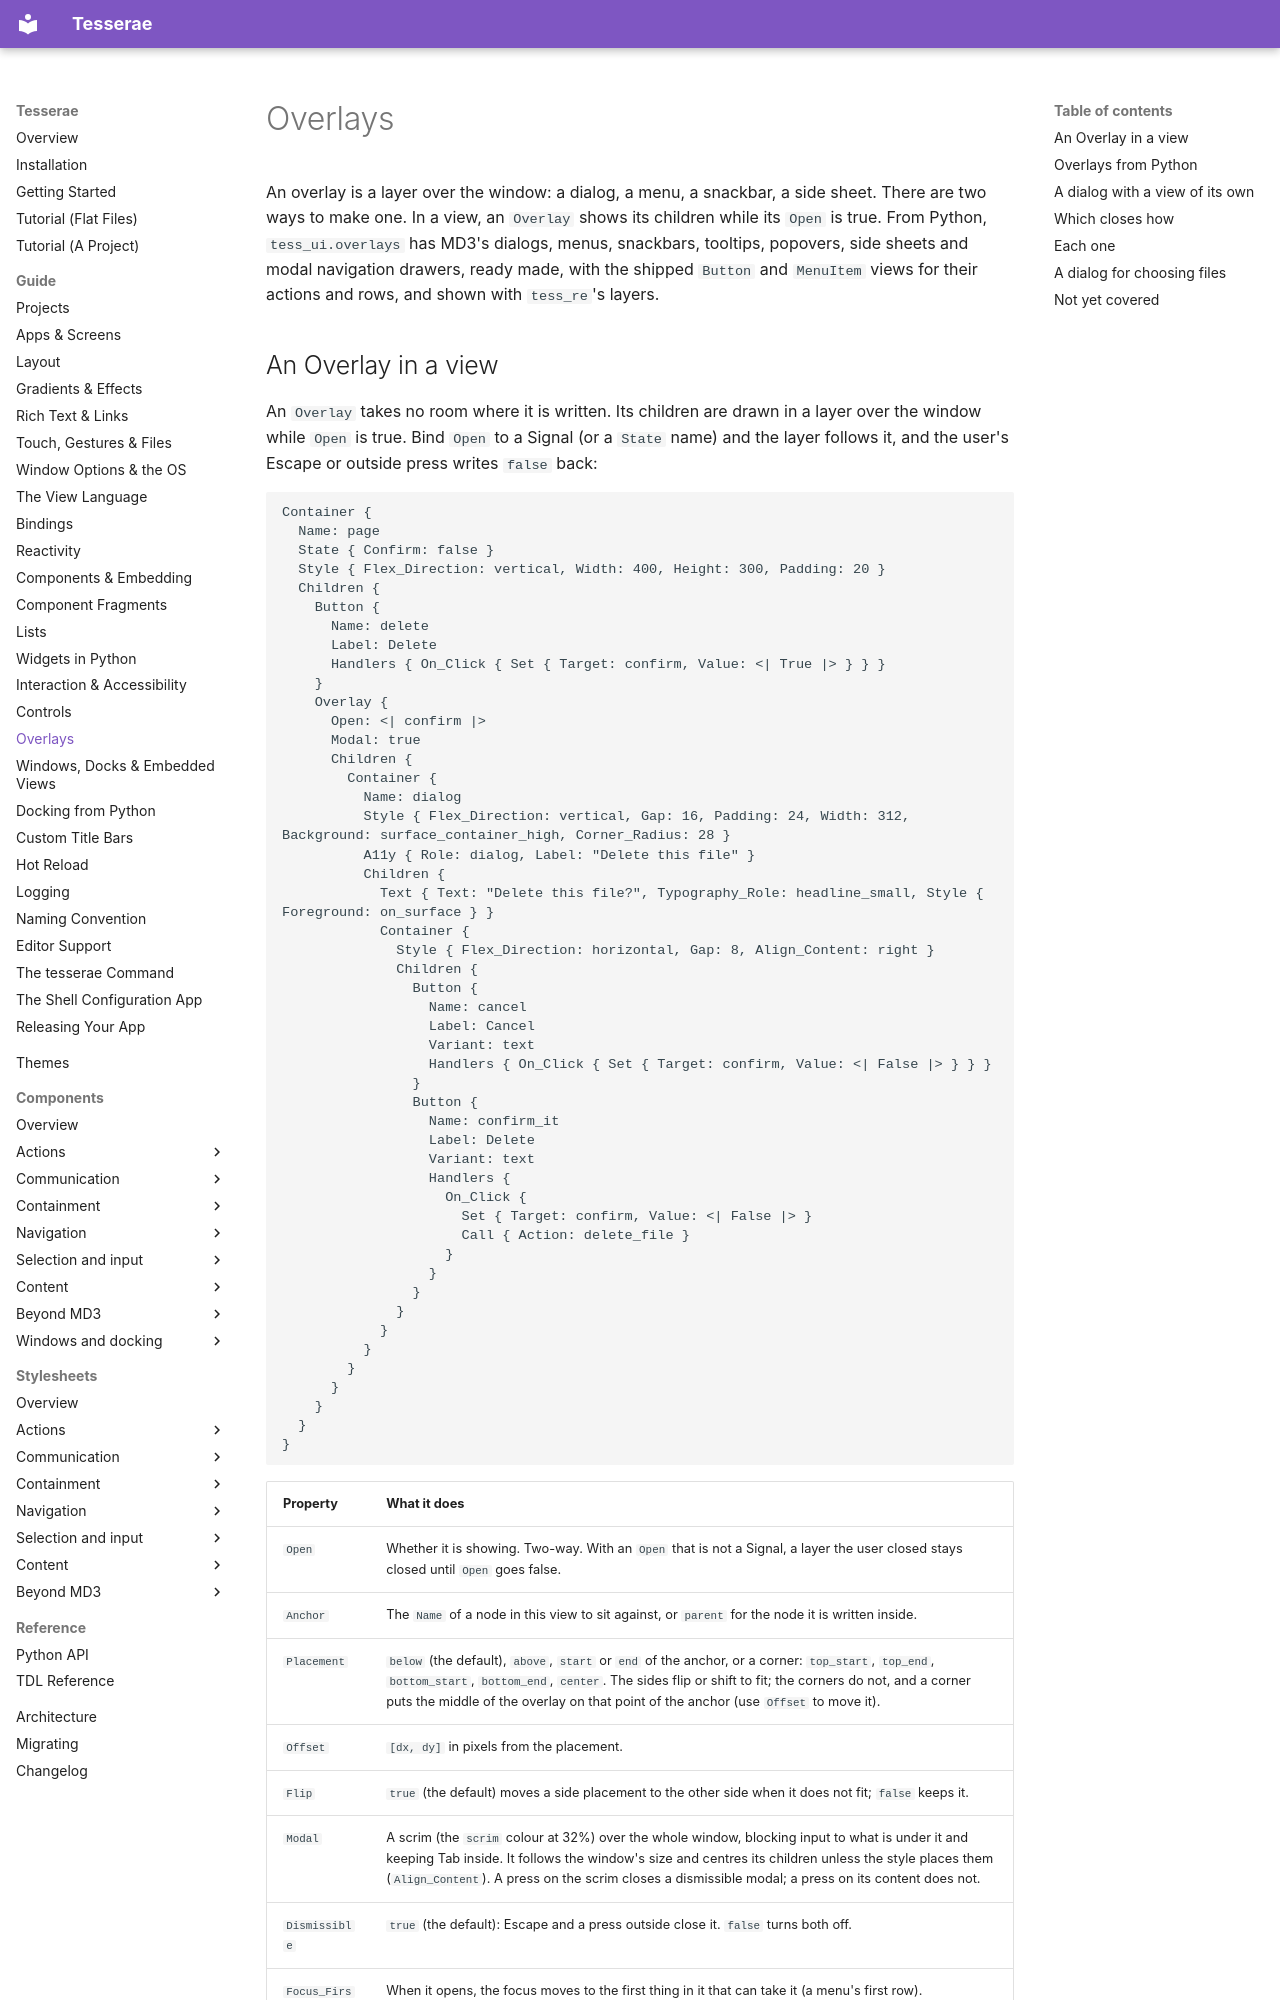

repository: mindderivative/tess-ui · page: guide/overlays/index.html · generator: mkdocs

# Overlays

An overlay is a layer over the window: a dialog, a menu, a snackbar, a side sheet. There are two ways to make one.
In a view, an `Overlay` shows its children while its `Open` is true. From Python, `tess_ui.overlays` has MD3's
dialogs, menus, snackbars, tooltips, popovers, side sheets and modal navigation drawers, ready made, with the shipped `Button` and
`MenuItem` views for their actions and rows, and shown with `tess_re`'s layers.
